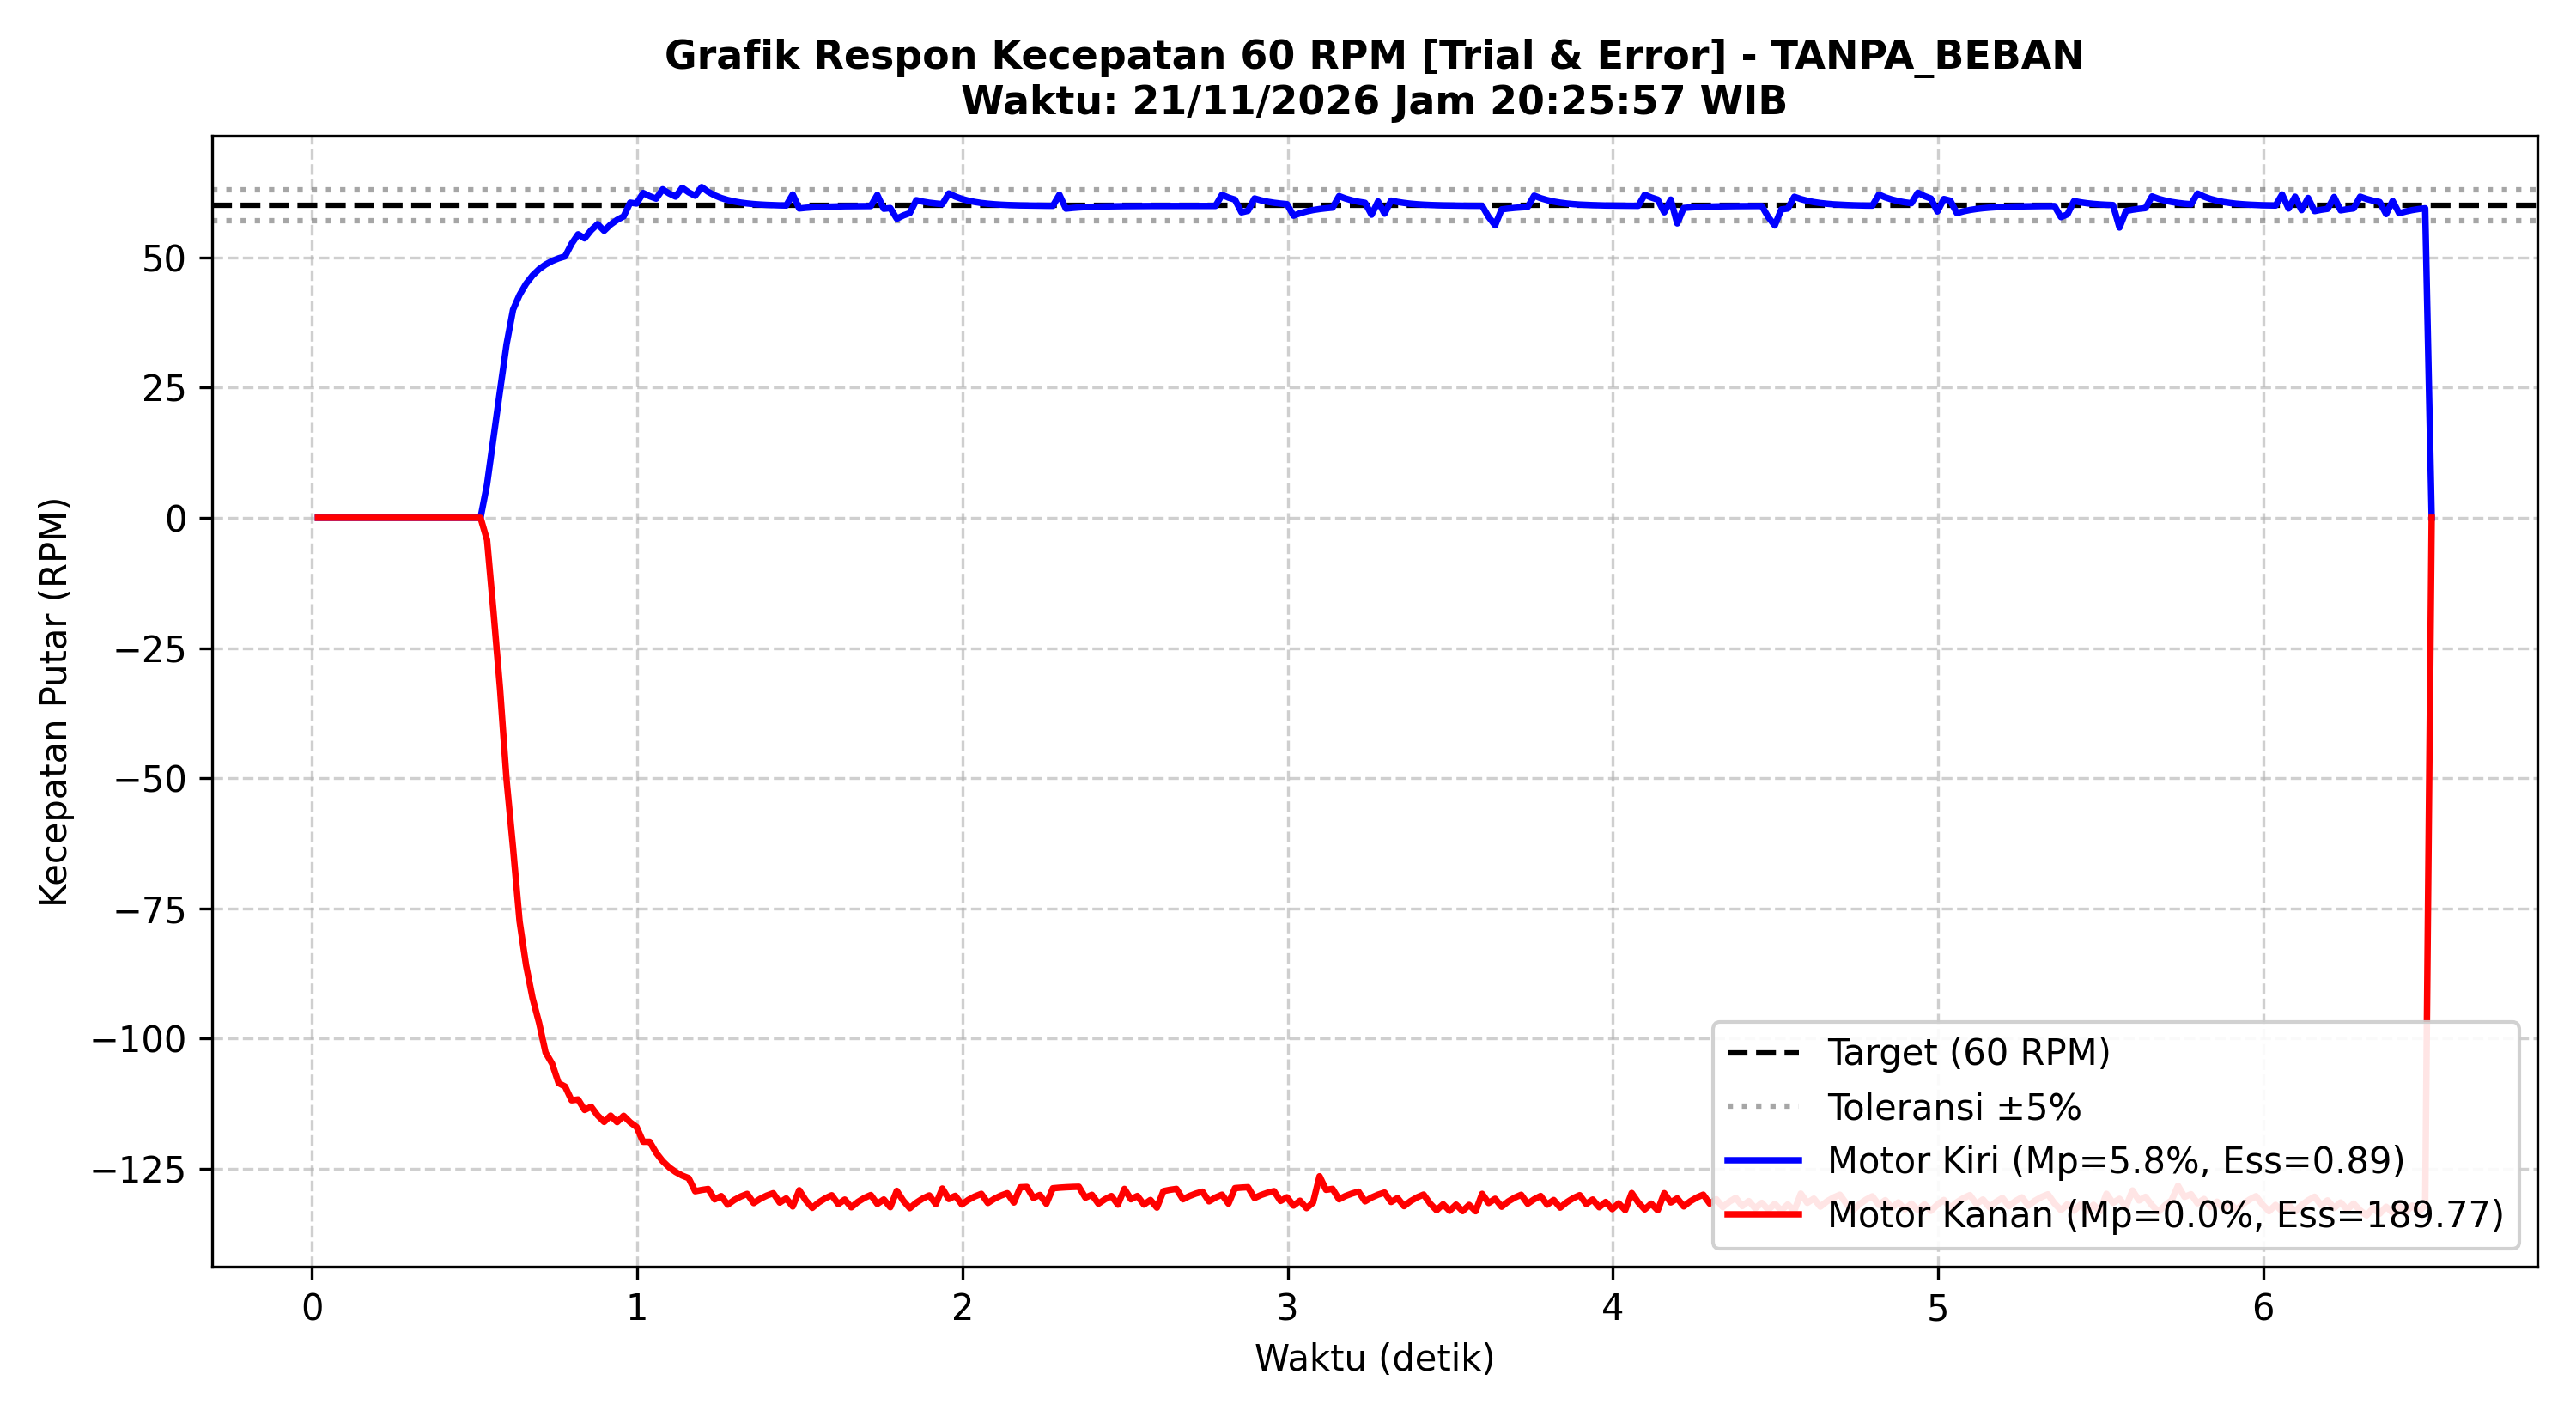

Values plotted in this chart, from the file beside it:
Time_s, Target_RPM_L, Actual_RPM_L, PWM_L, Error_L, Target_RPM_R, Actual_RPM_R, PWM_R, Error_R
0.018, 0.0, 0.00, 0, 0.00, 0.0, 0.00, 0, 0.00
0.038, 0.0, 0.00, 0, 0.00, 0.0, 0.00, 0, 0.00
0.058, 0.0, 0.00, 0, 0.00, 0.0, 0.00, 0, 0.00
0.078, 0.0, 0.00, 0, 0.00, 0.0, 0.00, 0, 0.00
0.098, 0.0, 0.00, 0, 0.00, 0.0, 0.00, 0, 0.00
0.118, 0.0, 0.00, 0, 0.00, 0.0, 0.00, 0, 0.00
0.138, 0.0, 0.00, 0, 0.00, 0.0, 0.00, 0, 0.00
0.158, 0.0, 0.00, 0, 0.00, 0.0, 0.00, 0, 0.00
0.178, 0.0, 0.00, 0, 0.00, 0.0, 0.00, 0, 0.00
0.198, 0.0, 0.00, 0, 0.00, 0.0, 0.00, 0, 0.00
0.218, 0.0, 0.00, 0, 0.00, 0.0, 0.00, 0, 0.00
0.238, 0.0, 0.00, 0, 0.00, 0.0, 0.00, 0, 0.00
0.258, 0.0, 0.00, 0, 0.00, 0.0, 0.00, 0, 0.00
0.278, 0.0, 0.00, 0, 0.00, 0.0, 0.00, 0, 0.00
0.298, 0.0, 0.00, 0, 0.00, 0.0, 0.00, 0, 0.00
0.318, 0.0, 0.00, 0, 0.00, 0.0, 0.00, 0, 0.00
0.338, 0.0, 0.00, 0, 0.00, 0.0, 0.00, 0, 0.00
0.358, 0.0, 0.00, 0, 0.00, 0.0, 0.00, 0, 0.00
0.378, 0.0, 0.00, 0, 0.00, 0.0, 0.00, 0, 0.00
0.398, 0.0, 0.00, 0, 0.00, 0.0, 0.00, 0, 0.00
0.418, 0.0, 0.00, 0, 0.00, 0.0, 0.00, 0, 0.00
0.438, 0.0, 0.00, 0, 0.00, 0.0, 0.00, 0, 0.00
0.458, 0.0, 0.00, 0, 0.00, 0.0, 0.00, 0, 0.00
0.478, 0.0, 0.00, 0, 0.00, 0.0, 0.00, 0, 0.00
0.498, 0.0, 0.00, 0, 0.00, 0.0, 0.00, 0, 0.00
0.518, 60.0, 0.00, 172, 60.00, 60.0, 0.00, 190, 60.00
0.538, 60.0, 6.42, 175, 53.58, 60.0, -4.28, 225, 64.28
0.558, 60.0, 15.50, 168, 44.50, 60.0, -18.18, 255, 78.18
0.578, 60.0, 24.46, 159, 35.54, 60.0, -32.88, 255, 92.88
0.598, 60.0, 33.32, 146, 26.68, 60.0, -50.32, 255, 110.3
0.618, 60.0, 39.96, 137, 20.04, 60.0, -63.41, 255, 123.4
0.638, 60.0, 42.80, 136, 17.20, 60.0, -77.49, 255, 137.5
0.658, 60.0, 44.93, 136, 15.07, 60.0, -85.92, 255, 145.9
0.678, 60.0, 46.53, 137, 13.47, 60.0, -92.24, 255, 152.2
0.698, 60.0, 47.73, 138, 12.27, 60.0, -96.98, 255, 157
0.718, 60.0, 48.63, 140, 11.37, 60.0, -102.7, 255, 162.7
0.738, 60.0, 49.30, 142, 10.70, 60.0, -104.8, 255, 164.8
0.758, 60.0, 49.81, 145, 10.19, 60.0, -108.5, 255, 168.6
0.778, 60.0, 50.19, 147, 9.81, 60.0, -109.2, 255, 169.2
0.798, 60.0, 52.61, 144, 7.39, 60.0, -111.8, 255, 171.8
0.818, 60.0, 54.43, 141, 5.57, 60.0, -111.7, 255, 171.7
0.838, 60.0, 53.65, 145, 6.35, 60.0, -113.7, 255, 173.7
0.858, 60.0, 55.21, 143, 4.79, 60.0, -113.1, 255, 173.1
0.878, 60.0, 56.38, 142, 3.62, 60.0, -114.8, 255, 174.8
0.898, 60.0, 55.11, 147, 4.89, 60.0, -116, 255, 176
0.918, 60.0, 56.31, 145, 3.69, 60.0, -114.8, 255, 174.8
0.938, 60.0, 57.20, 144, 2.80, 60.0, -116, 255, 176
0.958, 60.0, 57.87, 143, 2.13, 60.0, -114.8, 255, 174.8
0.978, 60.0, 60.51, 136, -0.51, 60.0, -116.1, 255, 176.1
0.998, 60.0, 60.35, 136, -0.35, 60.0, -117, 255, 177
1.018, 60.0, 62.37, 130, -2.37, 60.0, -119.8, 255, 179.8
1.038, 60.0, 61.75, 131, -1.75, 60.0, -119.8, 255, 179.8
1.058, 60.0, 61.28, 132, -1.28, 60.0, -121.9, 255, 181.9
1.078, 60.0, 63.07, 126, -3.07, 60.0, -123.5, 255, 183.5
1.098, 60.0, 62.27, 128, -2.27, 60.0, -124.7, 255, 184.7
1.118, 60.0, 61.67, 128, -1.67, 60.0, -125.6, 255, 185.6
1.138, 60.0, 63.36, 123, -3.36, 60.0, -126.3, 255, 186.3
1.158, 60.0, 62.49, 124, -2.49, 60.0, -126.8, 255, 186.8
1.178, 60.0, 61.84, 125, -1.84, 60.0, -129.3, 255, 189.3
1.198, 60.0, 63.49, 120, -3.49, 60.0, -129.1, 255, 189.1
... 266 more rows
